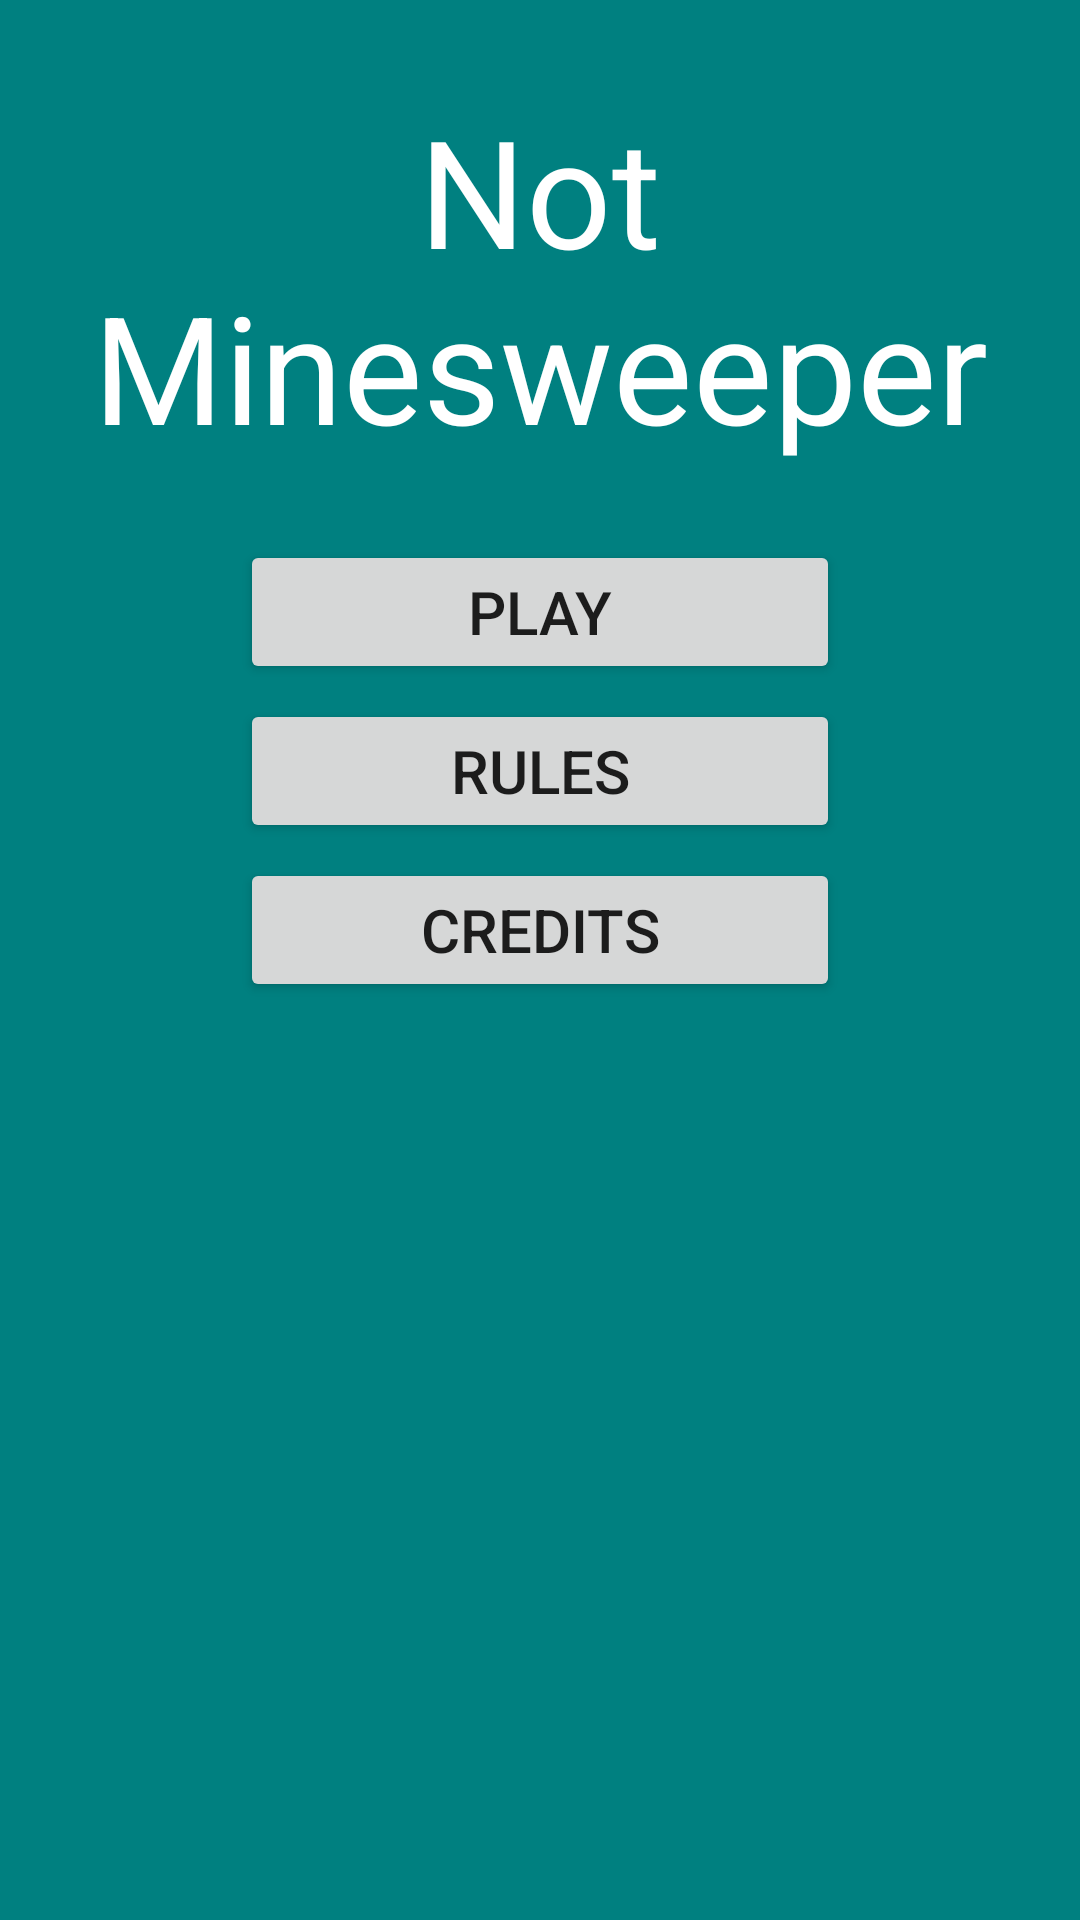

Android layout source for this screen:
<!-- AndroidManifest.xml: application theme Theme.MineGame -->
<!-- res/layout/activity_title_menu.xml -->
<?xml version="1.0" encoding="utf-8"?>
<androidx.constraintlayout.widget.ConstraintLayout
    xmlns:android="http://schemas.android.com/apk/res/android"
    xmlns:app="http://schemas.android.com/apk/res-auto"
    xmlns:tools="http://schemas.android.com/tools"
    android:layout_width="match_parent"
    android:layout_height="match_parent"
    tools:context="com.mobileappdev.myapplication.TitleMenu"
    android:orientation="vertical"
    android:background="@color/teal">

    <TextView
        android:id="@+id/title"
        android:textSize="50sp"
        android:layout_margin="30dp"
        android:layout_width="wrap_content"
        android:layout_height="wrap_content"
        android:gravity="center"
        android:text="@string/title_card"
        android:textColor="@color/white"
        app:layout_constraintTop_toTopOf="parent"
        app:layout_constraintLeft_toLeftOf="parent"
        app:layout_constraintRight_toRightOf="parent"/>

    <Button
        android:id="@+id/new_game_button"
        style="@style/GameOptionButton"
        android:layout_marginTop="180dp"
        android:onClick="onNewGameClick"
        android:text="@string/play_button"
        app:layout_constraintLeft_toLeftOf="parent"
        app:layout_constraintRight_toRightOf="parent"
        app:layout_constraintTop_toTopOf="parent"
        tools:ignore="MissingConstraints" />

    <Button
        android:id="@+id/help_button"
        style="@style/GameOptionButton"
        android:onClick="onHelpClick"
        android:text="@string/help"
        app:layout_constraintLeft_toLeftOf="parent"
        app:layout_constraintRight_toRightOf="parent"
        app:layout_constraintTop_toBottomOf="@id/new_game_button" />

    

    <Button
        android:id="@+id/credits"
        style="@style/GameOptionButton"
        android:onClick="onCreditClick"
        android:text="@string/credit"
        app:layout_constraintLeft_toLeftOf="parent"
        app:layout_constraintRight_toRightOf="parent"
        app:layout_constraintTop_toBottomOf="@id/help_button" />

</androidx.constraintlayout.widget.ConstraintLayout>
<!-- resources referenced by this layout -->
<resources>
  <color name="teal">#008080</color>
  <color name="white">#FFF</color>
  <string name="credit">Credits</string>
  <string name="help">Rules</string>
  <string name="high_score">High Scores</string>
  <string name="play_button">Play</string>
  <string name="title_card">Not Minesweeper</string>
  <style name="GameOptionButton">
          <item name="android:layout_height">wrap_content</item>
          <item name="android:layout_width">200dp</item>
          <item name="android:layout_marginTop">5dp</item>
          <item name="android:layout_marginLeft">20dp</item>
          <item name="android:layout_marginRight">20dp</item>
          <item name="android:textSize">20sp</item>
      </style>
  <style name="Theme.MineGame" parent="Theme.AppCompat.Light.DarkActionBar">
          <item name="colorPrimary">@color/blue_500</item>
          <item name="colorPrimaryDark">@color/blue_700</item>
      </style>
  <color name="blue_500">#3F51B5</color>
  <color name="blue_700">#303F9F</color>
</resources>
